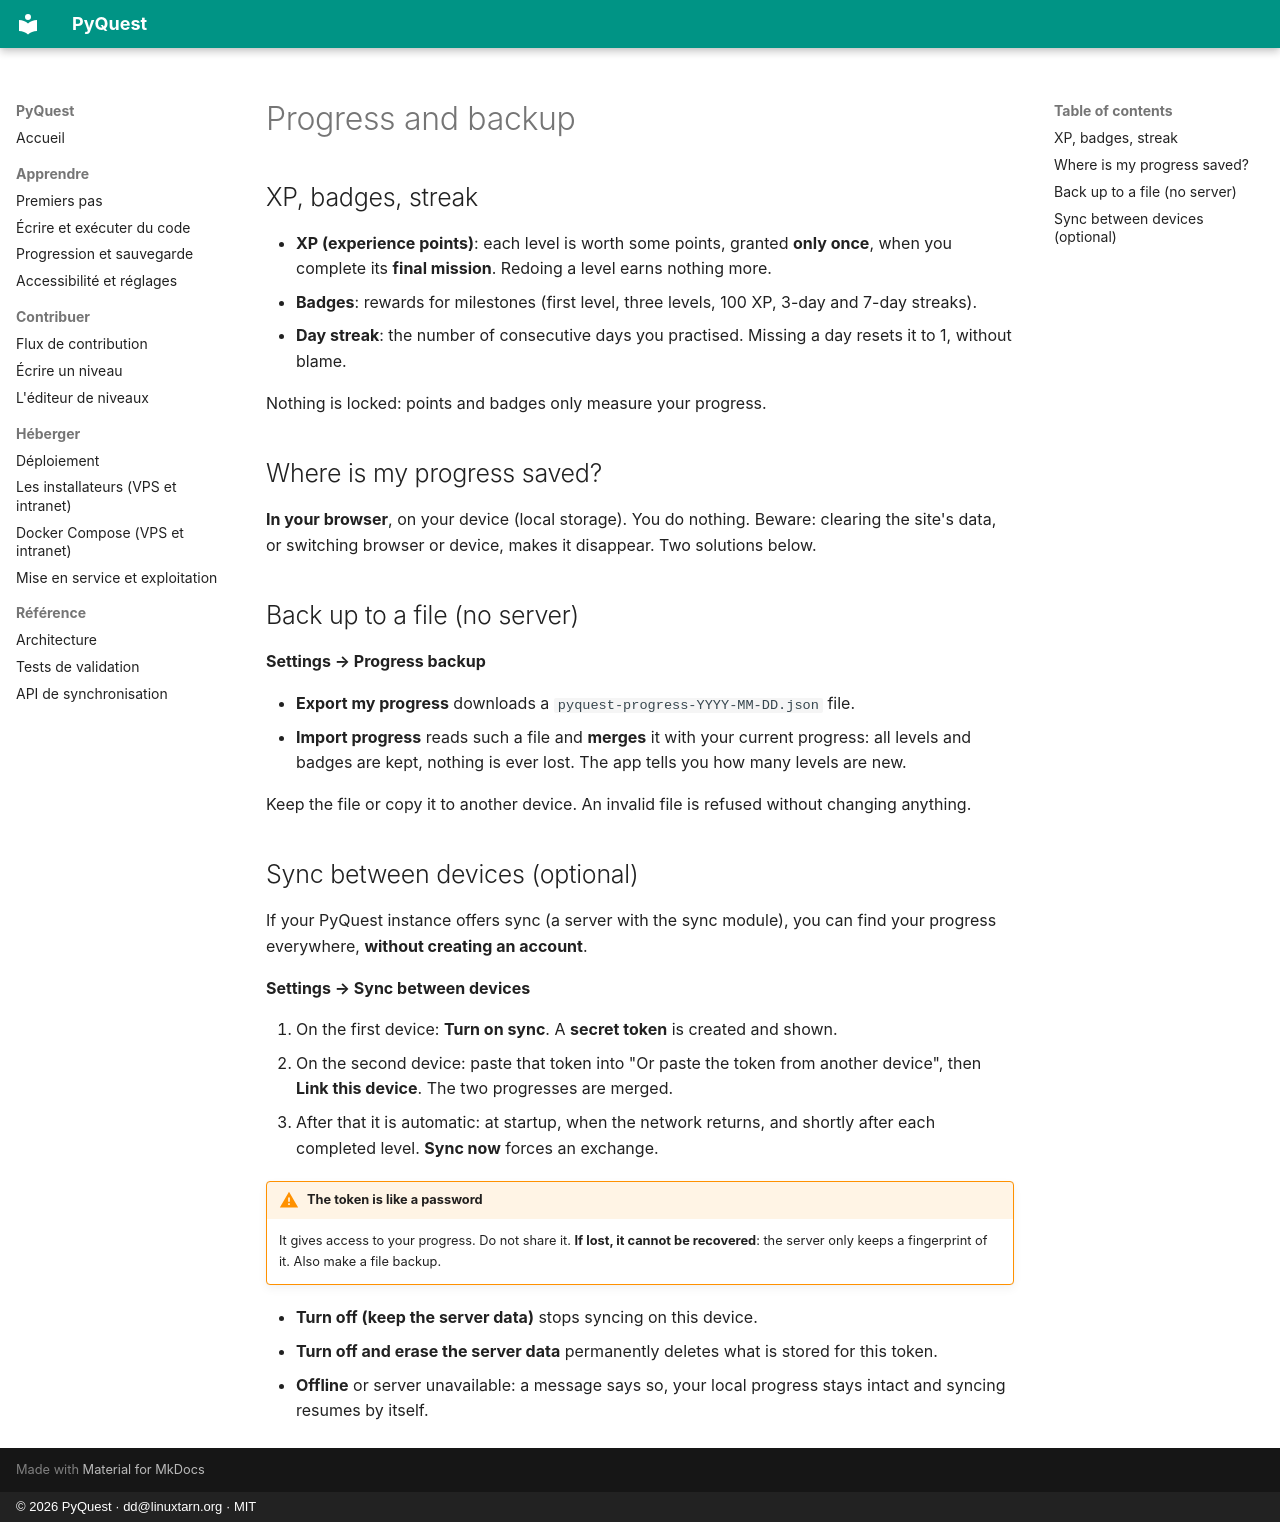

repository: deunix-educ/PyQuest · page: en/learn/progress/index.html · generator: mkdocs · copyright: © 2026 PyQuest · dd@linuxtarn.org · MIT

# Progress and backup

## XP, badges, streak

- **XP (experience points)**: each level is worth some points, granted **only once**, when you complete its **final
  mission**. Redoing a level earns nothing more.
- **Badges**: rewards for milestones (first level, three levels, 100 XP, 3-day and 7-day streaks).
- **Day streak**: the number of consecutive days you practised. Missing a day resets it to 1, without blame.

Nothing is locked: points and badges only measure your progress.

## Where is my progress saved?

**In your browser**, on your device (local storage). You do nothing. Beware: clearing the site's data, or switching
browser or device, makes it disappear. Two solutions below.

## Back up to a file (no server)

**Settings → Progress backup**

- **Export my progress** downloads a `pyquest-progress-YYYY-MM-DD.json` file.
- **Import progress** reads such a file and **merges** it with your current progress: all levels and badges are
  kept, nothing is ever lost. The app tells you how many levels are new.

Keep the file or copy it to another device. An invalid file is refused without changing anything.

## Sync between devices (optional)

If your PyQuest instance offers sync (a server with the sync module), you can find your progress everywhere,
**without creating an account**.

**Settings → Sync between devices**

1. On the first device: **Turn on sync**. A **secret token** is created and shown.
2. On the second device: paste that token into "Or paste the token from another device", then **Link this device**.
   The two progresses are merged.
3. After that it is automatic: at startup, when the network returns, and shortly after each completed level.
   **Sync now** forces an exchange.

!!! warning "The token is like a password"
    It gives access to your progress. Do not share it. **If lost, it cannot be recovered**: the server only keeps a
    fingerprint of it. Also make a file backup.

- **Turn off (keep the server data)** stops syncing on this device.
- **Turn off and erase the server data** permanently deletes what is stored for this token.
- **Offline** or server unavailable: a message says so, your local progress stays intact and syncing resumes by
  itself.
